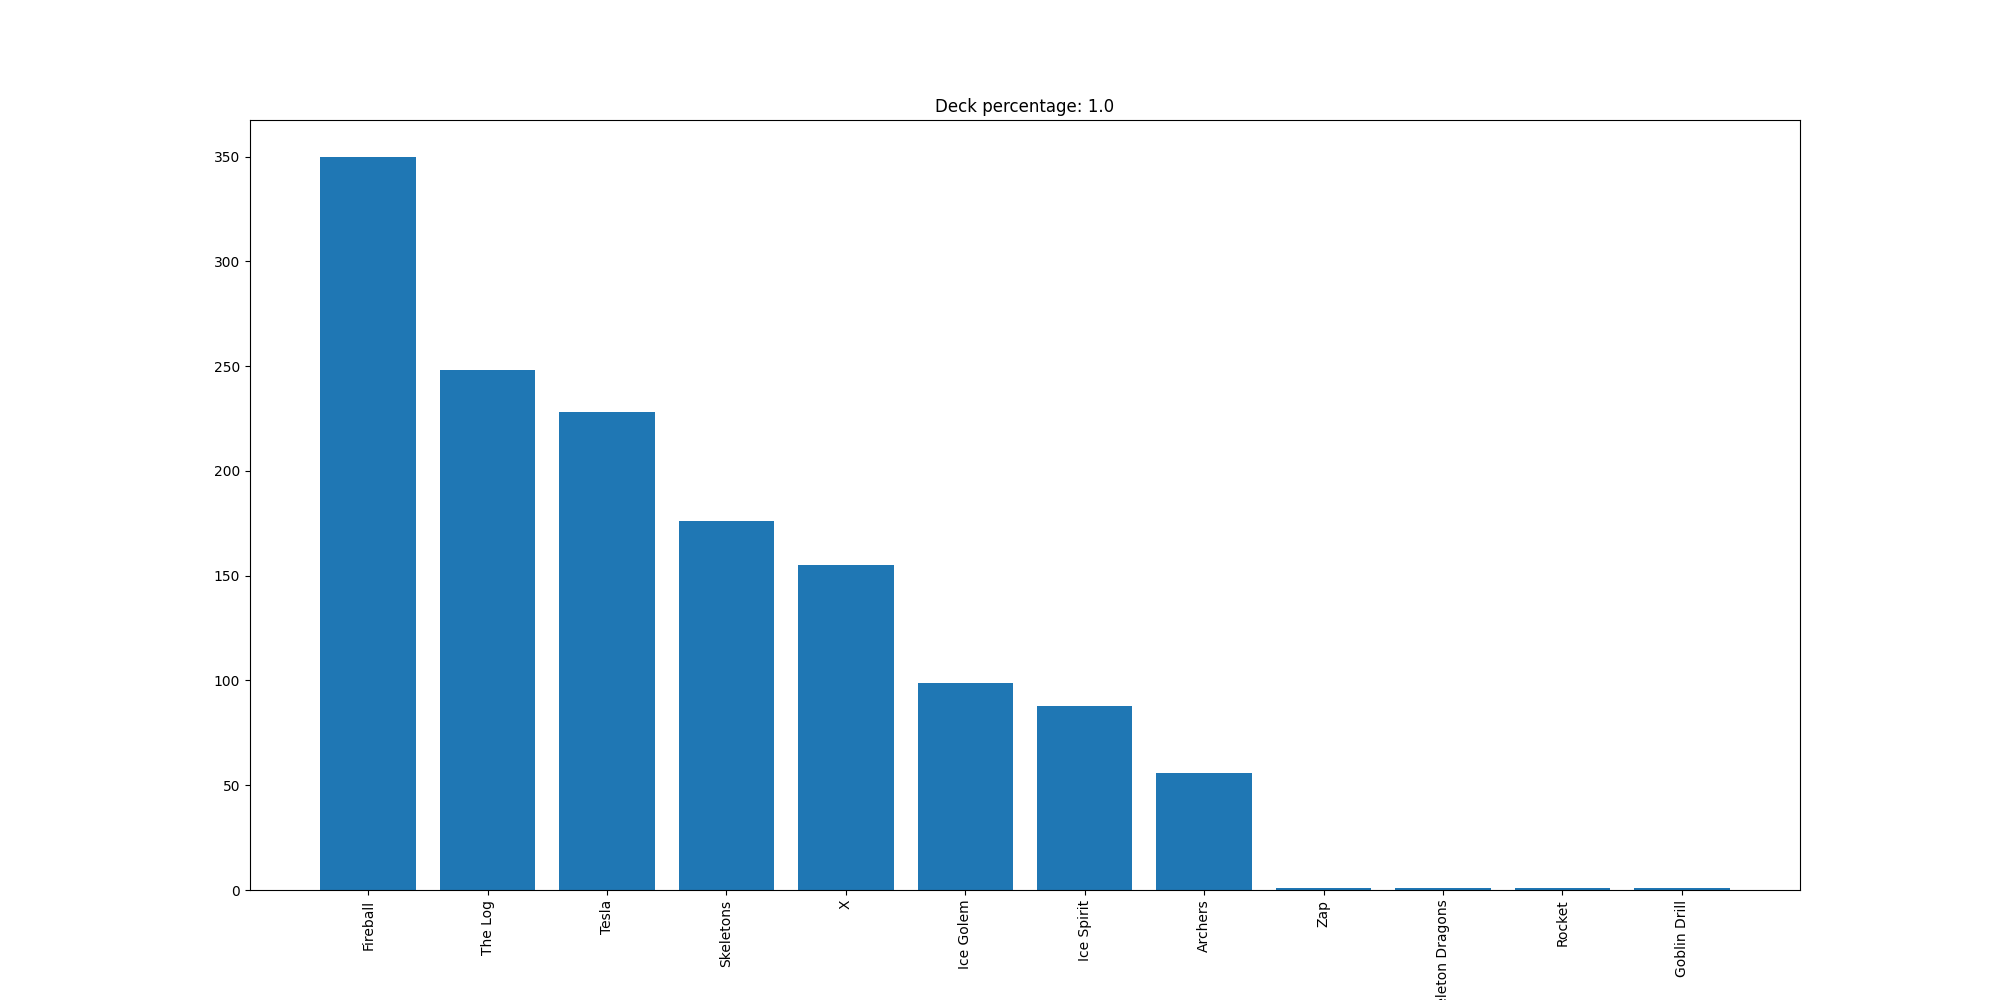

Data behind this chart, as committed beside it:
Fireball, 350
The Log, 248
Tesla, 228
Skeletons, 176
X, 155
Ice Golem, 99
Ice Spirit, 88
Archers, 56
Zap, 1
Skeleton Dragons, 1
Rocket, 1
Goblin Drill, 1
